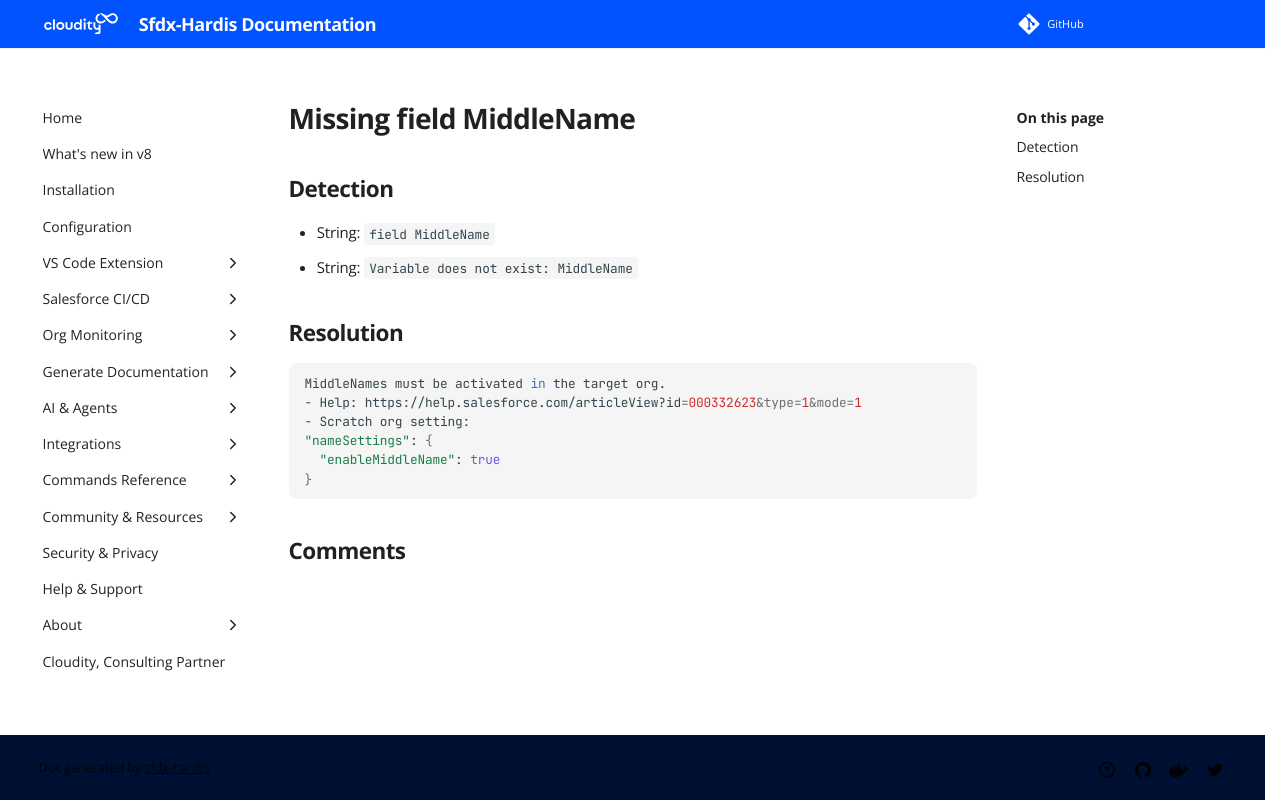

repository: hardisgroupcom/sfdx-hardis · page: sf-deployment-assistant/Missing-field-MiddleName/index.html · generator: mkdocs

---
title: "Missing field MiddleName (Deployment assistant)"
description: "How to solve Salesforce deployment error \"field MiddleName\""
---
<!-- markdownlint-disable MD013 -->
# Missing field MiddleName

## Detection

- String: `field MiddleName`
- String: `Variable does not exist: MiddleName`

## Resolution

```shell
MiddleNames must be activated in the target org.
- Help: https://help.salesforce.com/articleView?id=000332623&type=1&mode=1
- Scratch org setting:
"nameSettings": {
  "enableMiddleName": true
}
```
